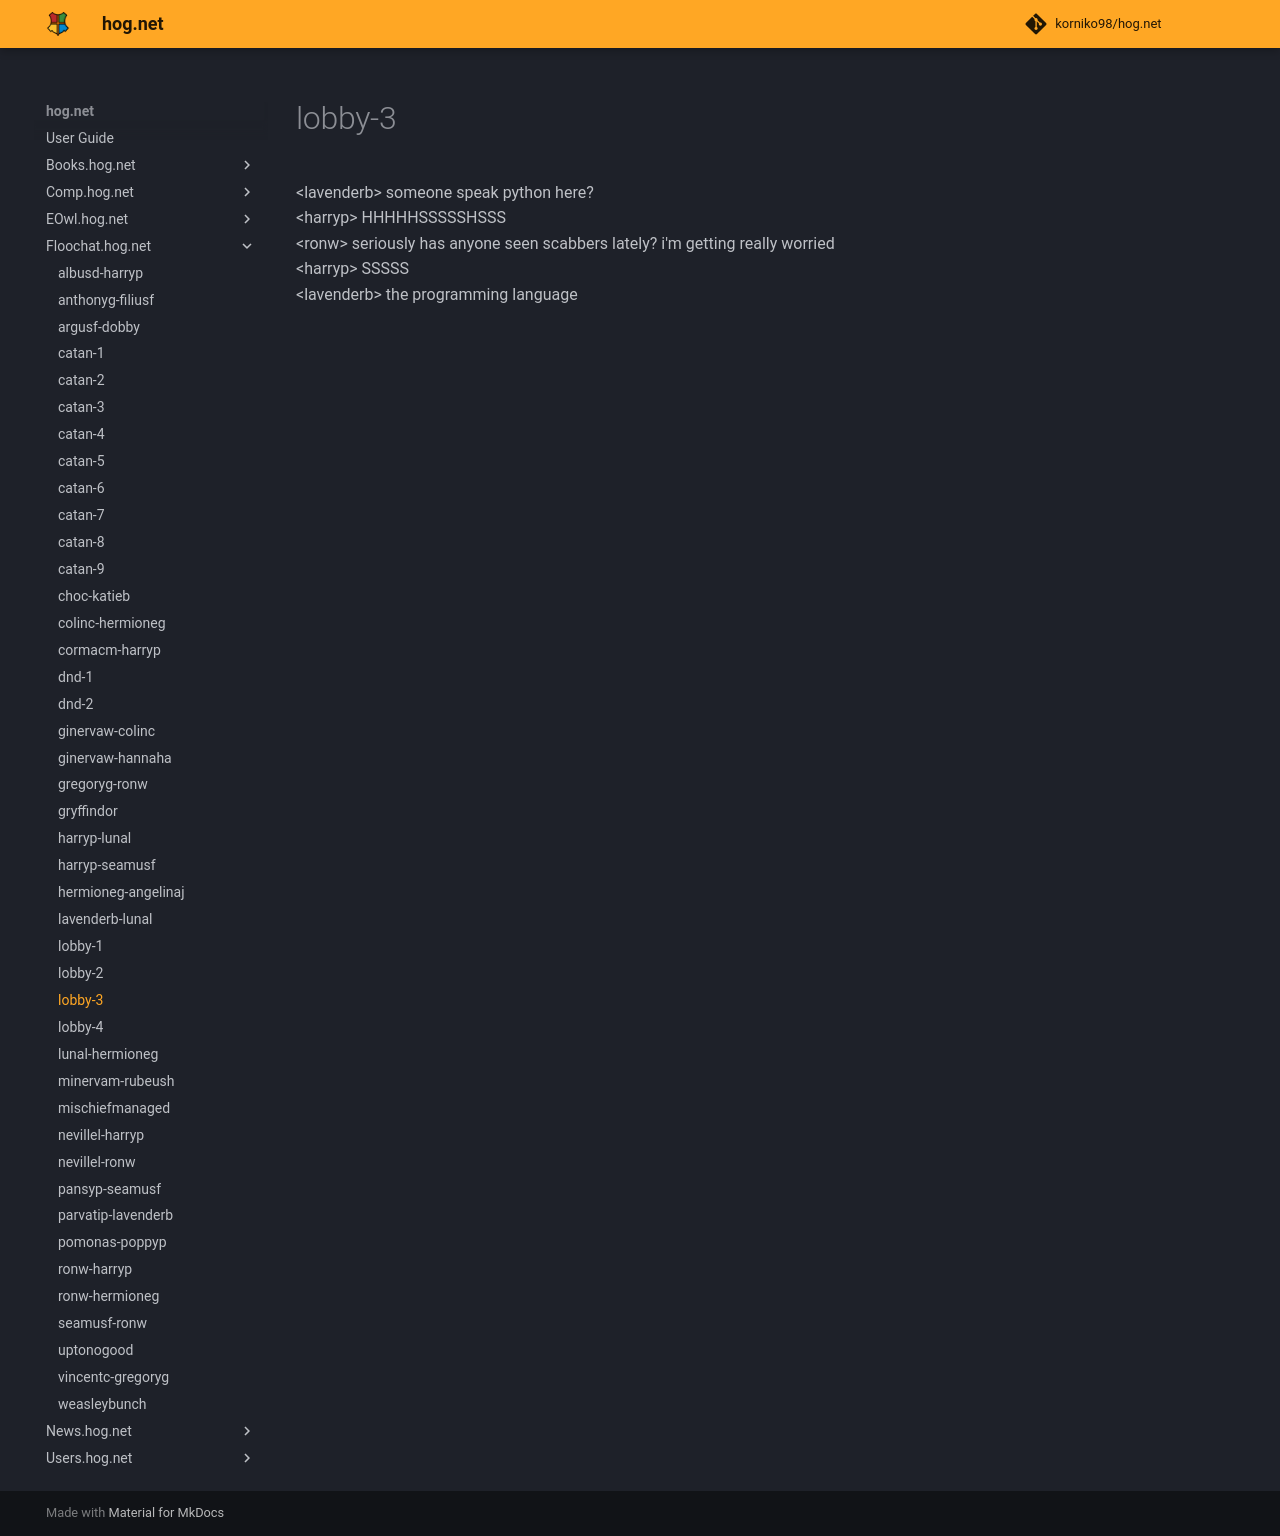

repository: korniko98/hog.net · page: Floochat.hog.net/lobby-3/index.html · generator: mkdocs

# lobby-3  
<lavenderb\> someone speak python here?  
<harryp\> HHHHHSSSSSHSSS  
<ronw\> seriously has anyone seen scabbers lately? i'm getting really worried  
<harryp\> SSSSS  
<lavenderb\> the programming language  
  

<meta name="robots" content="noindex, noarchive, nofollow">
